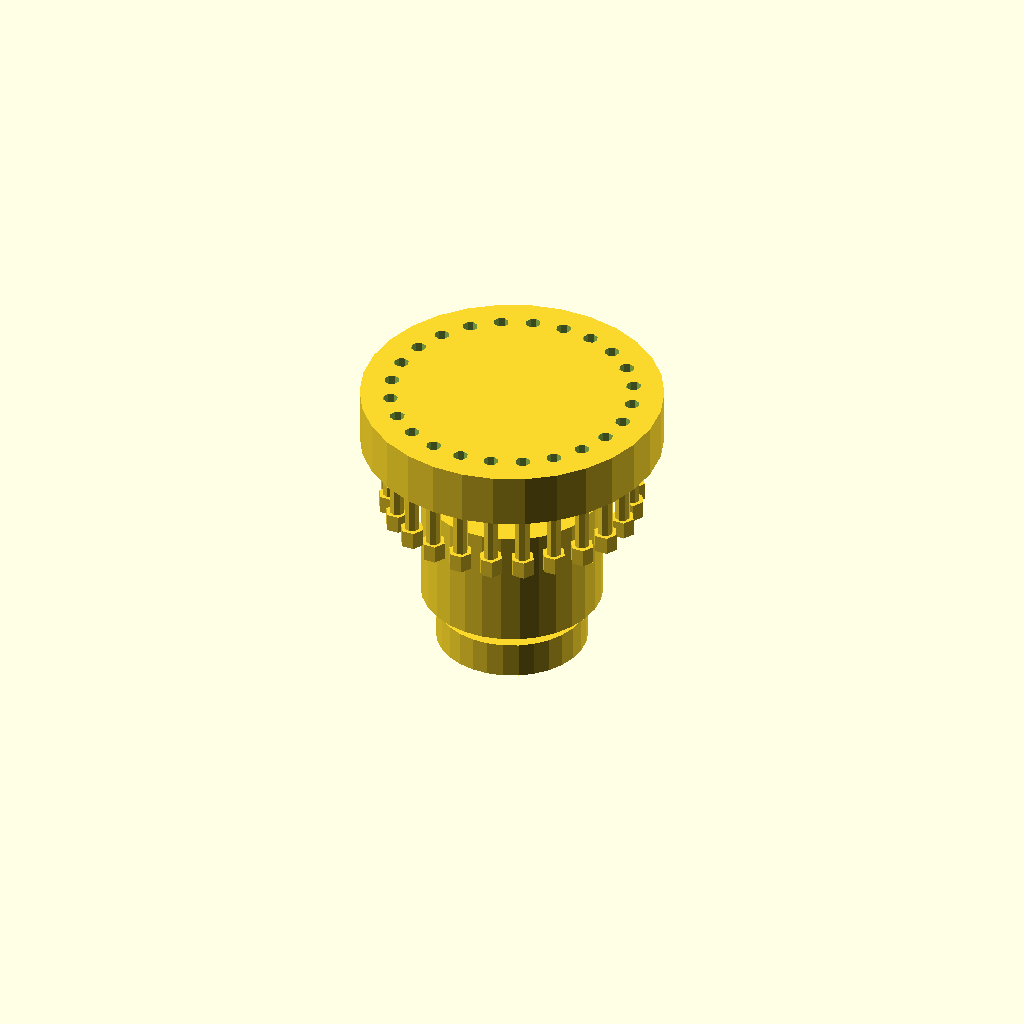
Cell 1: rendered with the file's own defaults.
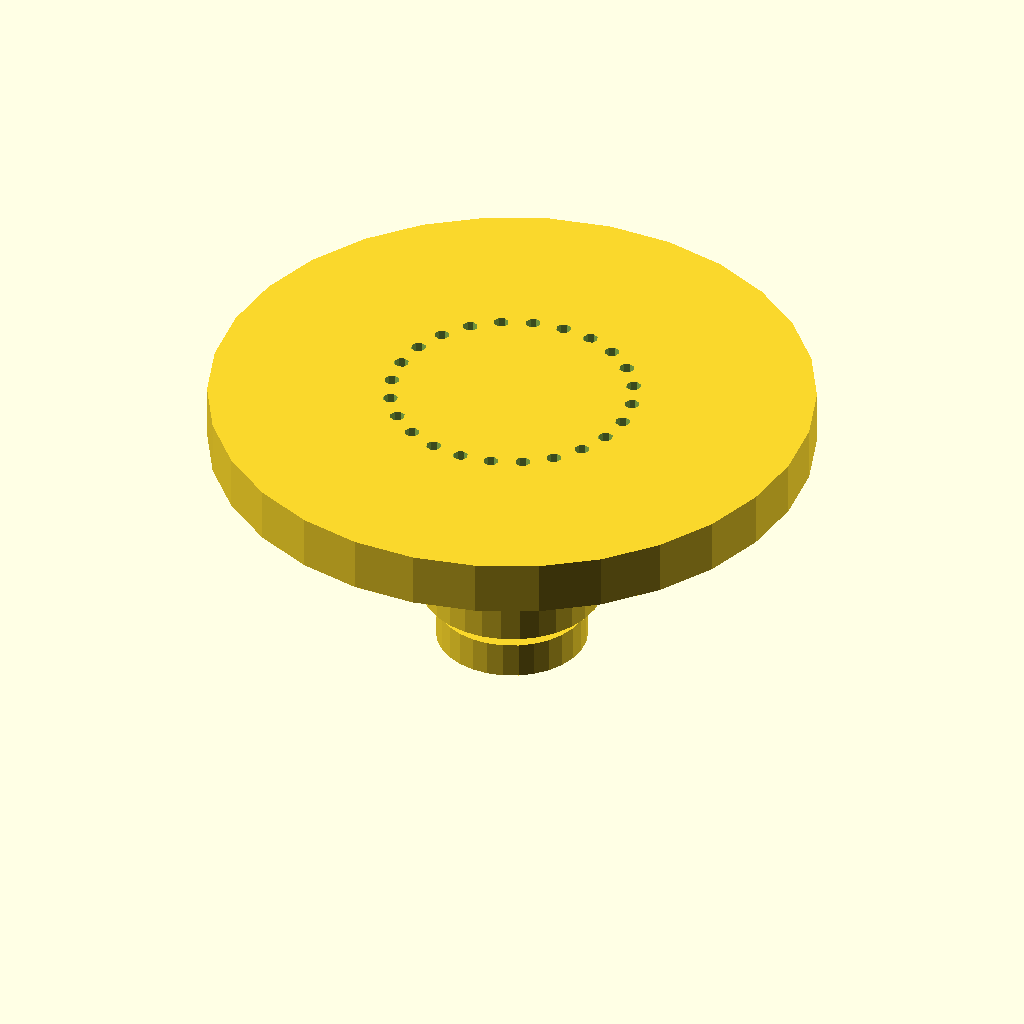
Cell 2: outer_flange_diameter = 200 (everything else at default).
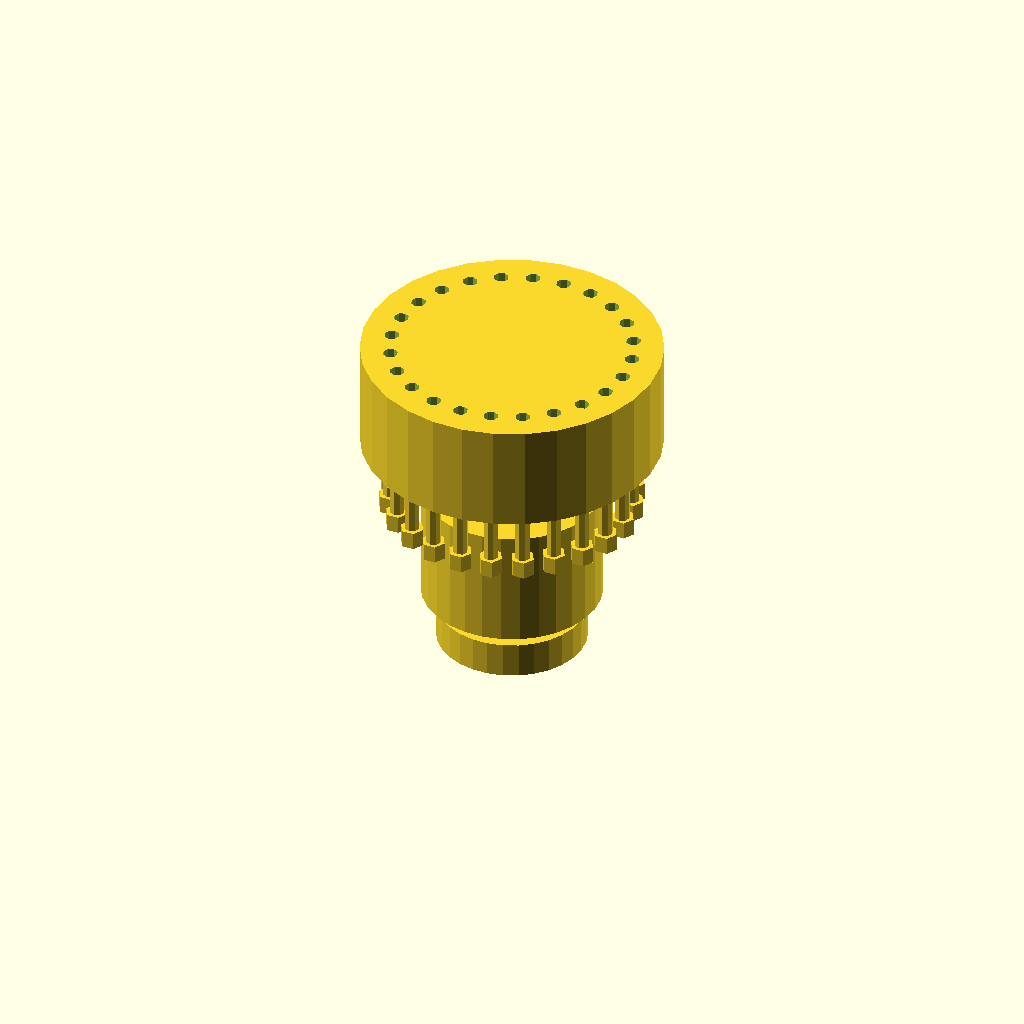
Cell 3: the same model with outer_flange_thickness = 36.
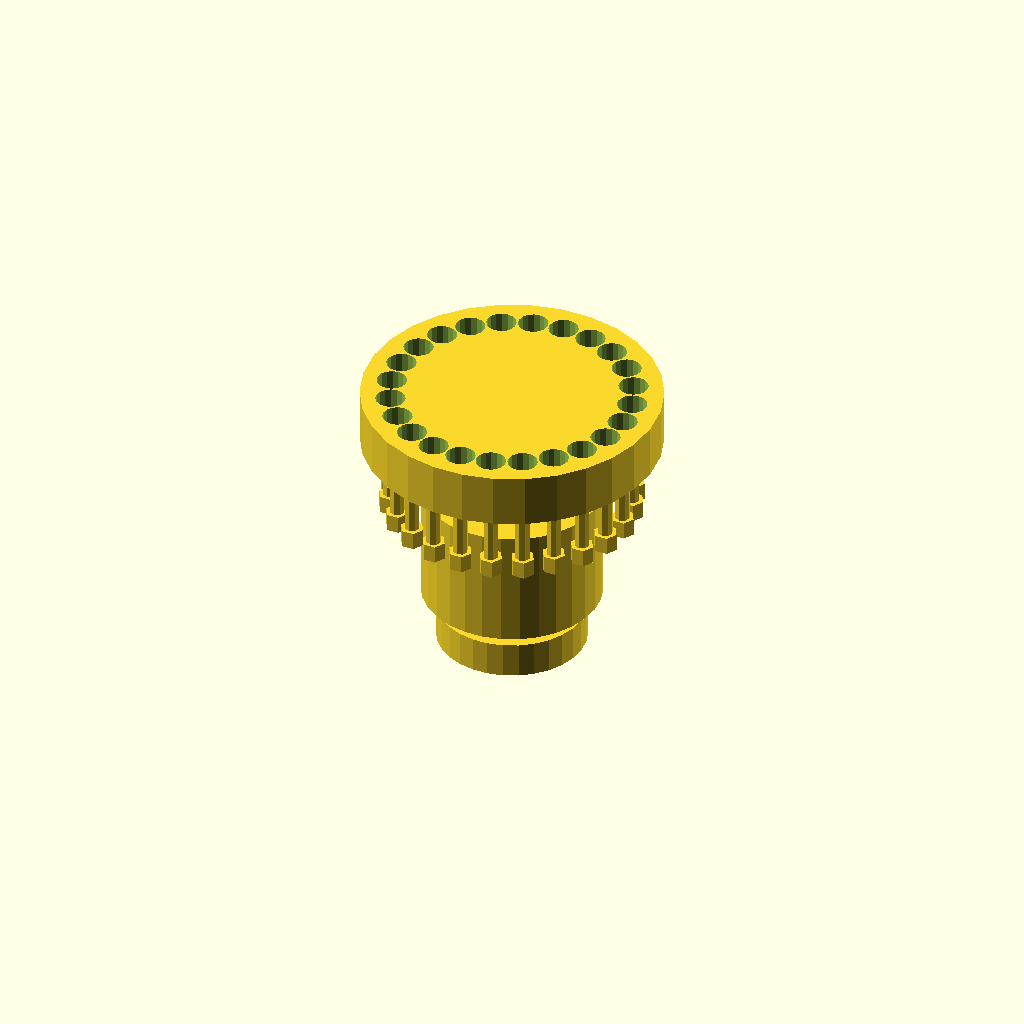
Cell 4: bolt_hole_diameter = 10 (everything else at default).
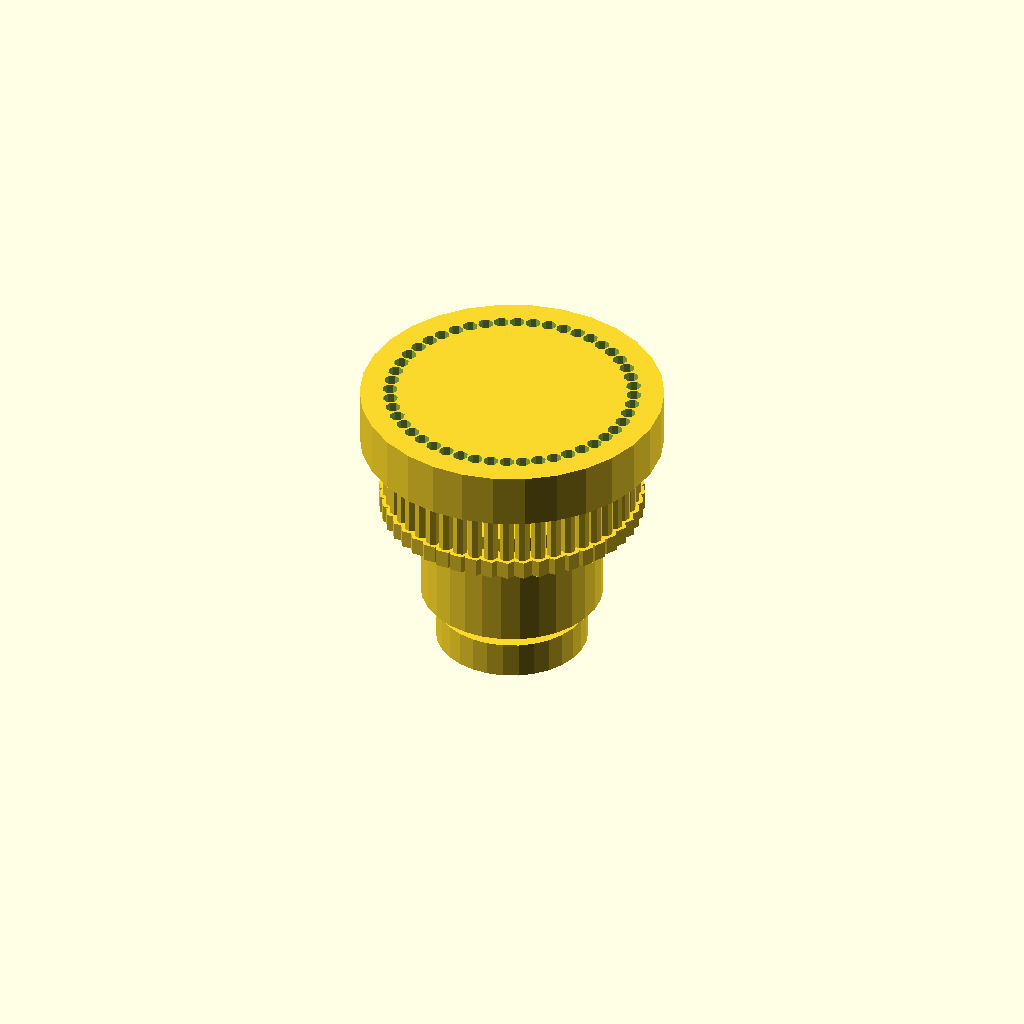
Cell 5 — num_bolts set to 48, the other parameters unchanged.
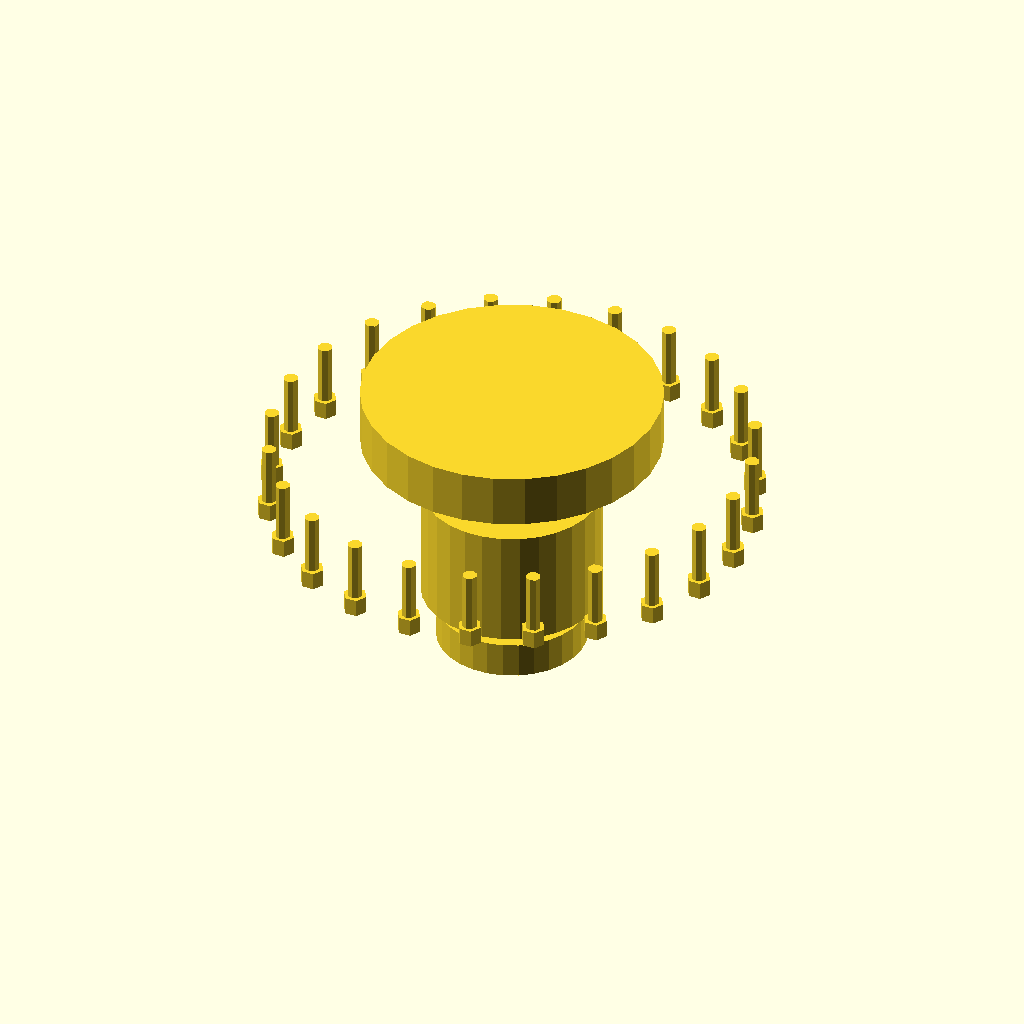
Cell 6: bolt_circle_diameter = 160 (everything else at default).
One fixed orthographic camera (rotation 55°, 0°, 25°; colour scheme Cornfield) for every cell.
The OpenSCAD source (TracePart/objfile_34/output_2/objfile_34.scad):

// Parameters
outer_flange_diameter = 100;
outer_flange_thickness = 18; // Increased thickness for better structural integration
bolt_hole_diameter = 5;
num_bolts = 24;
bolt_circle_diameter = 80;

central_hub_diameter = 60;
central_hub_thickness = 40; // Increased height for a more pronounced cylindrical section
shaft_hole_diameter = 22;

inner_ring_diameter = 50; // Increased diameter for better alignment
inner_ring_thickness = 12; // Increased thickness for structural reinforcement
inner_ring_offset = -6; // Adjusted placement for proper alignment

bolt_length = 20; // Adjusted length for better integration
bolt_diameter = 5;
nut_diameter = 8;
nut_thickness = 6; // Adjusted thickness for secure fastening

// Outer Flange
module outer_flange() {
    difference() {
        cylinder(d=outer_flange_diameter, h=outer_flange_thickness, center=true);
        for (i = [0:num_bolts-1]) {
            angle = i * 360 / num_bolts;
            x = bolt_circle_diameter / 2 * cos(angle);
            y = bolt_circle_diameter / 2 * sin(angle);
            translate([x, y, 0]) cylinder(d=bolt_hole_diameter, h=outer_flange_thickness + 2, center=true);
        }
    }
}

// Central Hub
module central_hub() {
    difference() {
        union() {
            cylinder(d=central_hub_diameter, h=central_hub_thickness, center=true);
            translate([0, 0, -central_hub_thickness / 2]) cylinder(d=central_hub_diameter * 0.8, h=central_hub_thickness / 2, center=false);
        }
        cylinder(d=shaft_hole_diameter, h=central_hub_thickness + 2, center=true);
    }
}

// Inner Ring
module inner_ring() {
    difference() {
        cylinder(d=inner_ring_diameter, h=inner_ring_thickness, center=true);
        cylinder(d=shaft_hole_diameter, h=inner_ring_thickness + 2, center=true);
    }
}

// Bolt
module bolt() {
    cylinder(d=bolt_diameter, h=bolt_length, center=true);
}

// Nut
module nut() {
    cylinder(d=nut_diameter, h=nut_thickness, center=true, $fn=6);
}

// Assembly
module assembly() {
    translate([0, 0, outer_flange_thickness / 2]) outer_flange();
    
    for (i = [0:num_bolts-1]) {
        angle = i * 360 / num_bolts;
        x = bolt_circle_diameter / 2 * cos(angle);
        y = bolt_circle_diameter / 2 * sin(angle);
        translate([x, y, -bolt_length / 2]) bolt();
        translate([x, y, -bolt_length - nut_thickness / 2]) nut();
    }
    
    translate([0, 0, -central_hub_thickness / 2 - bolt_length]) central_hub();
    translate([0, 0, -central_hub_thickness - inner_ring_thickness / 2 - bolt_length + inner_ring_offset]) inner_ring();
}

// Render the assembly
assembly();
Customizer parameters (derived from the source; name, type, default, range or options):
outer_flange_diameter: number, default 100
outer_flange_thickness: number, default 18
bolt_hole_diameter: number, default 5
num_bolts: number, default 24
bolt_circle_diameter: number, default 80
central_hub_diameter: number, default 60
central_hub_thickness: number, default 40
shaft_hole_diameter: number, default 22
inner_ring_diameter: number, default 50
inner_ring_thickness: number, default 12
inner_ring_offset: number, default -6
bolt_length: number, default 20
bolt_diameter: number, default 5
nut_diameter: number, default 8
nut_thickness: number, default 6
